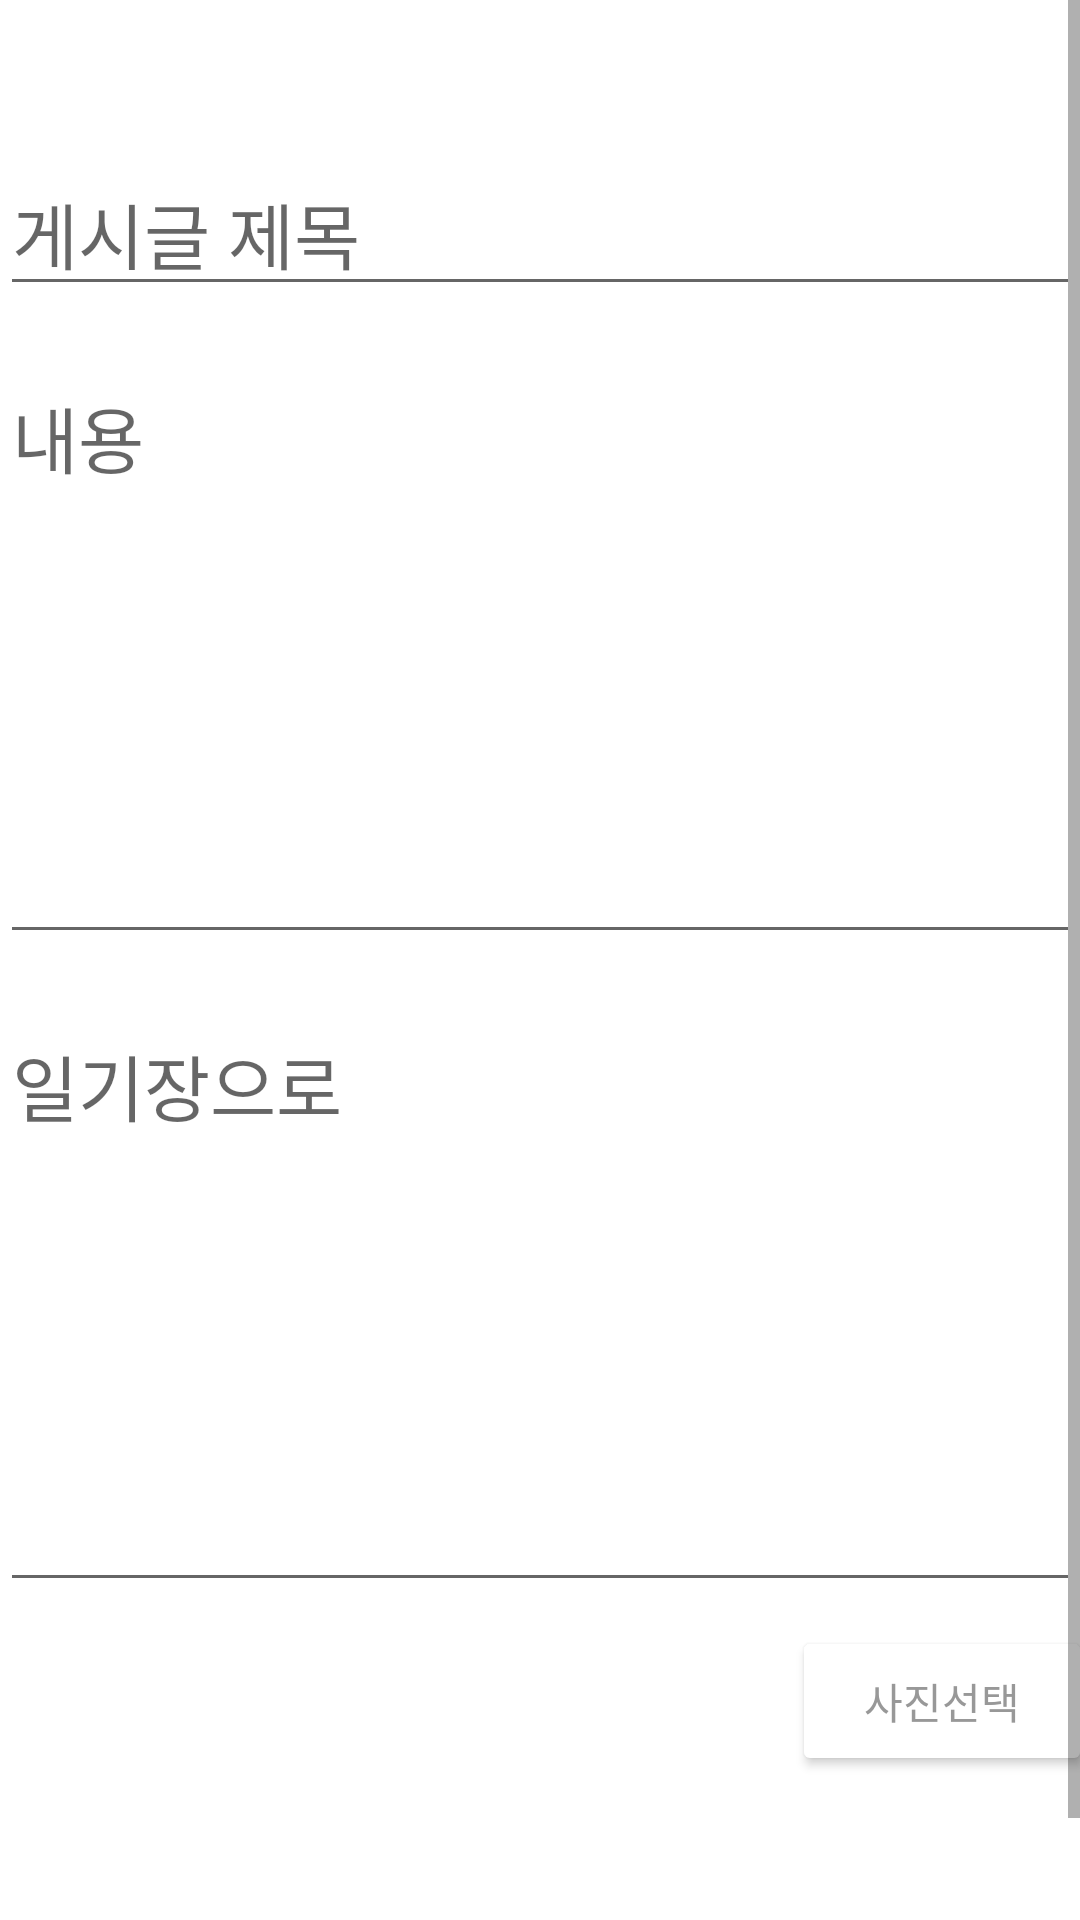

The Android layout XML behind this screen, and the referenced resources:
<!-- AndroidManifest.xml: application theme Theme.Bteam -->
<!-- res/layout/writemo.xml -->
<?xml version="1.0" encoding="utf-8"?>
<ScrollView xmlns:android="http://schemas.android.com/apk/res/android"
    xmlns:app="http://schemas.android.com/apk/res-auto"
    xmlns:tools="http://schemas.android.com/tools"
    android:layout_width="match_parent"
    android:layout_height="wrap_content"
    android:fillViewport="true">

    <androidx.constraintlayout.widget.ConstraintLayout

        android:layout_width="match_parent"
        android:layout_height="wrap_content">


        <EditText
            android:id="@+id/title"
            android:layout_width="match_parent"
            android:layout_height="wrap_content"
            android:layout_marginTop="50dp"
            android:gravity="left"
            android:hint="게시글 제목"
            android:textSize="24sp"
            app:layout_constraintEnd_toEndOf="parent"
            app:layout_constraintHorizontal_bias="0.0"
            app:layout_constraintStart_toStartOf="parent"
            app:layout_constraintTop_toTopOf="parent" />


        <EditText
            android:id="@+id/content"
            android:layout_width="match_parent"
            android:layout_height="200dp"
            android:layout_marginTop="16dp"
            android:gravity="left"
            android:hint="내용"
            android:textSize="24sp"
            app:layout_constraintEnd_toEndOf="parent"
            app:layout_constraintHorizontal_bias="0.0"
            app:layout_constraintStart_toStartOf="parent"
            app:layout_constraintTop_toBottomOf="@+id/title" />

        <EditText
            android:id="@+id/contentr"
            android:layout_width="match_parent"
            android:layout_height="200dp"
            android:layout_marginTop="16dp"
            android:gravity="left"
            android:hint="일기장으로"
            android:textSize="24sp"
            app:layout_constraintEnd_toEndOf="parent"
            app:layout_constraintHorizontal_bias="0.0"
            app:layout_constraintStart_toStartOf="parent"
            app:layout_constraintTop_toBottomOf="@+id/content" />

        <Button
            android:id="@+id/btn_upload"
            android:layout_width="100dp"
            android:layout_height="40dp"
            android:layout_marginStart="50dp"
            android:layout_marginTop="24dp"
            android:backgroundTint="#FFFFFF"
            android:text="수정"
            android:textColor="#989898"
            app:layout_constraintStart_toStartOf="parent"
            app:layout_constraintTop_toBottomOf="@+id/filepath" />


        <Button
            android:id="@+id/btn_cancel"
            android:layout_width="100dp"
            android:layout_height="40dp"
            android:layout_marginTop="24dp"
            android:layout_marginEnd="50dp"
            android:backgroundTint="#FFFFFF"
            android:text="취소"
            android:textColor="#989898"
            app:layout_constraintEnd_toEndOf="parent"
            app:layout_constraintTop_toBottomOf="@+id/filepath" />



        <ImageView
            android:id="@+id/filepath"
            android:layout_width="200dp"
            android:layout_height="70dp"
            android:layout_marginStart="32dp"
            android:layout_marginTop="8dp"
            app:layout_constraintStart_toStartOf="parent"
            app:layout_constraintTop_toBottomOf="@+id/contentr"
            app:srcCompat="@drawable/chi_ak_san"
            android:scaleType="fitXY"/>

        <Button
            android:id="@+id/btn_cho"
            android:layout_width="100dp"
            android:layout_height="50dp"
            android:layout_marginStart="32dp"
            android:layout_marginTop="8dp"
            android:text="사진선택"
            android:backgroundTint="#FFFFFF"
            android:textColor="#989898"
            app:layout_constraintStart_toEndOf="@+id/filepath"
            app:layout_constraintTop_toBottomOf="@+id/contentr" />

    </androidx.constraintlayout.widget.ConstraintLayout>
</ScrollView>
<!-- resources referenced by this layout -->
<resources>
  <style name="Theme.Bteam" parent="Theme.MaterialComponents.DayNight.NoActionBar">
  
  
          
          <item name="colorPrimary">@color/purple_500</item>
          <item name="colorPrimaryVariant">@color/purple_700</item>
          <item name="colorOnPrimary">@color/white</item>
          
          <item name="colorSecondary">@color/teal_200</item>
          <item name="colorSecondaryVariant">@color/teal_700</item>
          <item name="colorOnSecondary">@color/black</item>
          
          <item name="android:statusBarColor">?attr/colorPrimaryVariant</item>
          
      </style>
  <!-- not gathered from this repository: default colours our renderer supplied (Android Studio template values) -->
  <color name="purple_500">#FF6200EE</color>
  <color name="purple_700">#FF3700B3</color>
  <color name="teal_200">#FF03DAC5</color>
  <color name="teal_700">#FF018786</color>
  <color name="black">#FF000000</color>
  <color name="white">#FFFFFFFF</color>
</resources>
